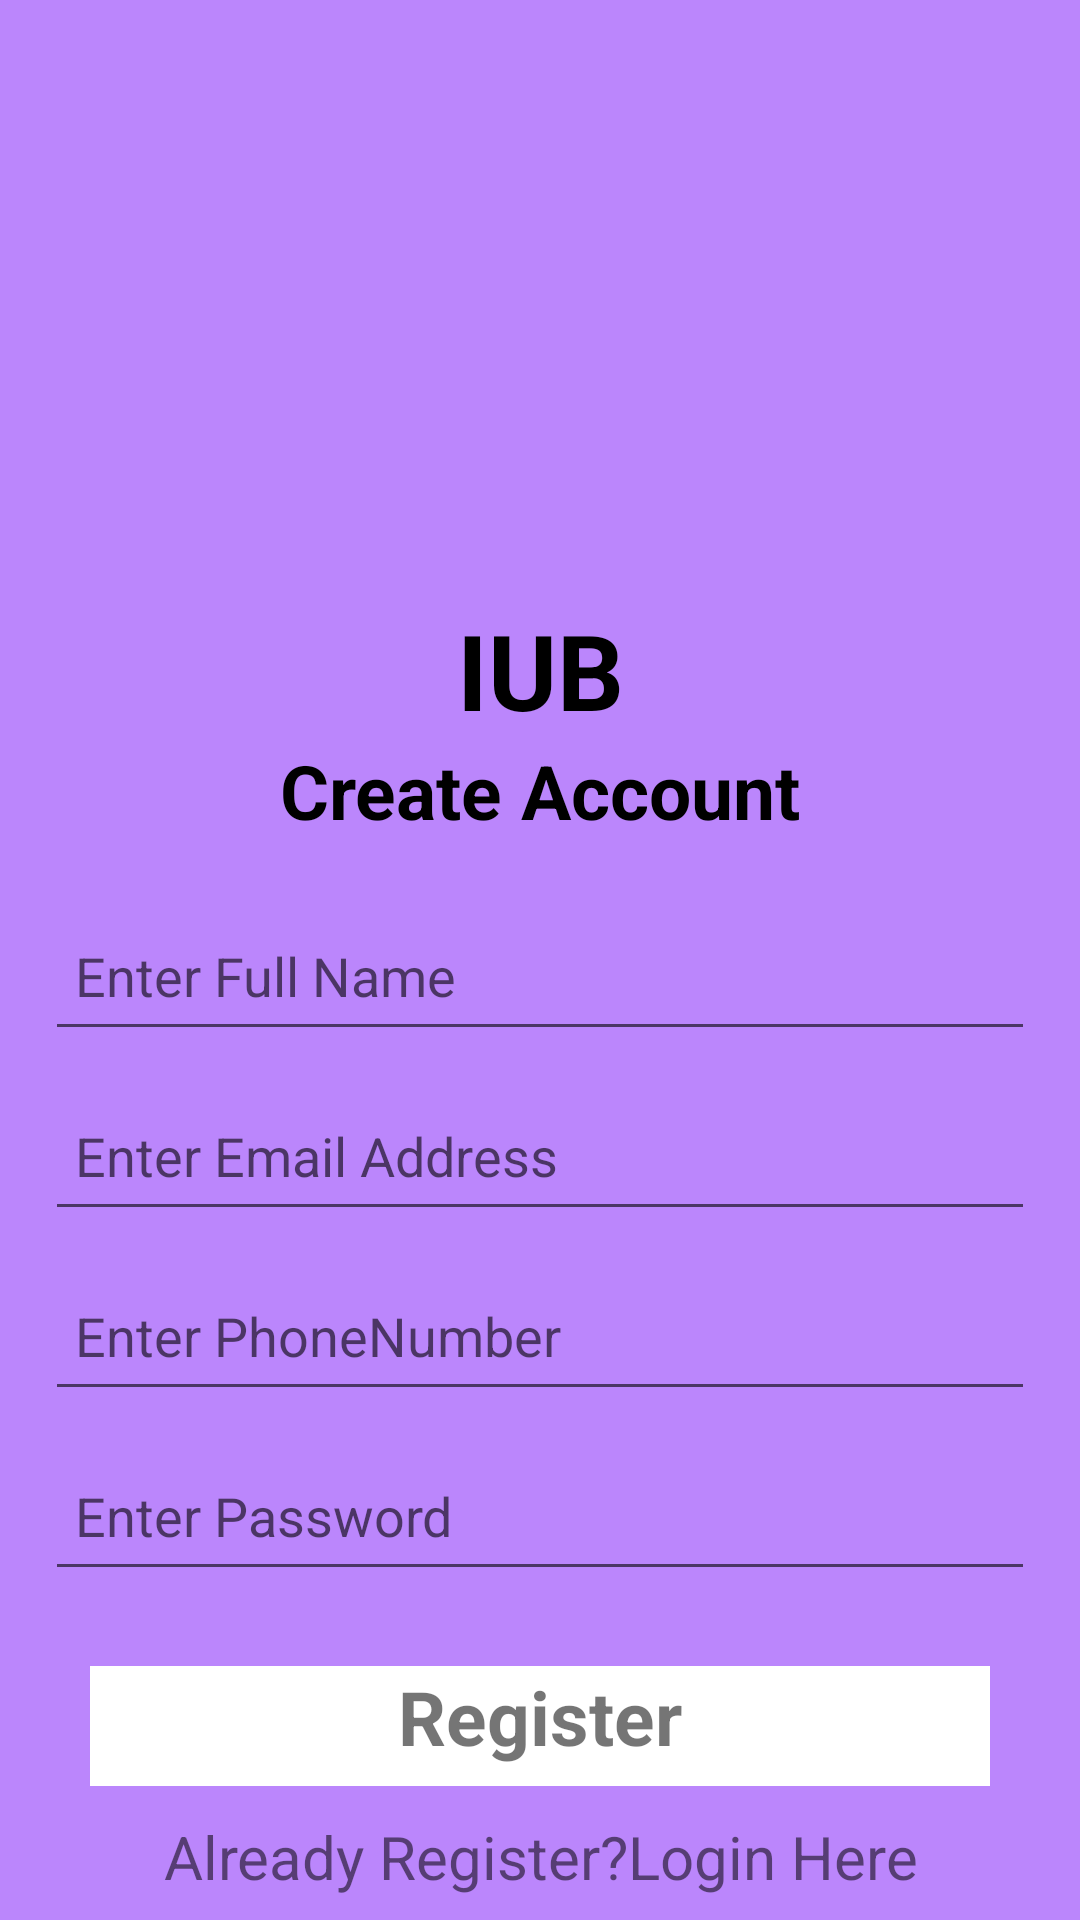

Android layout source for this screen:
<!-- AndroidManifest.xml: application theme Theme.FirebaseAuth -->
<!-- res/layout/activity_register.xml -->
<?xml version="1.0" encoding="utf-8"?>
<RelativeLayout xmlns:android="http://schemas.android.com/apk/res/android"
    xmlns:app="http://schemas.android.com/apk/res-auto"
    xmlns:tools="http://schemas.android.com/tools"
    android:layout_width="match_parent"
    android:layout_height="match_parent"
    android:background="@color/purple_200"
    tools:context=".Register">

    <TextView
        android:id="@+id/idlogoR"
        android:layout_width="match_parent"
        android:layout_height="wrap_content"
        android:layout_marginTop="200dp"
        android:text="IUB"
        android:textAlignment="center"
        android:textColor="@color/black"
        android:textSize="35sp"
        android:textStyle="bold"

        />

    <TextView
        android:id="@+id/idcreateacount"
        android:layout_width="match_parent"
        android:layout_height="wrap_content"
        android:layout_below="@+id/idlogoR"
        android:text="Create Account"
        android:textAlignment="center"
        android:textColor="@color/black"
        android:textSize="25sp"
        android:textStyle="bold"

        />

    <EditText
        android:id="@+id/identerFullname"
        android:layout_width="match_parent"
        android:layout_height="50dp"
        android:layout_below="@id/idcreateacount"
        android:layout_marginLeft="15dp"
        android:layout_marginTop="20dp"
        android:layout_marginRight="15dp"
        android:layout_marginBottom="5dp"
        android:padding="10dp"
        android:hint="Enter Full Name"
        android:inputType="text"/>

    <EditText
        android:id="@+id/identerEmail"
        android:layout_width="match_parent"
        android:layout_height="50dp"
        android:layout_below="@id/identerFullname"
        android:layout_marginLeft="15dp"
        android:layout_marginTop="5dp"
        android:layout_marginRight="15dp"
        android:layout_marginBottom="5dp"
        android:padding="10dp"
        android:hint="Enter Email Address"
        android:inputType="textEmailAddress"/>

    <EditText
        android:id="@+id/idphonenum"
        android:layout_width="match_parent"
        android:layout_height="50dp"
        android:layout_below="@+id/identerEmail"
        android:layout_marginLeft="15dp"
        android:layout_marginTop="5dp"
        android:layout_marginRight="15dp"
        android:layout_marginBottom="5dp"
        android:padding="10dp"
        android:hint="Enter PhoneNumber"
        android:inputType="phone"/>


    <EditText
        android:id="@+id/idEnterPassoword"
        android:layout_width="match_parent"
        android:layout_height="50dp"
        android:layout_below="@+id/idphonenum"
        android:layout_marginLeft="15dp"
        android:layout_marginTop="5dp"
        android:layout_marginRight="15dp"
        android:layout_marginBottom="5dp"
        android:padding="10dp"
        android:hint="Enter Password"
        android:inputType="textPassword"/>

    <TextView
        android:id="@+id/idRegister1"
        android:layout_width="match_parent"
        android:layout_height="40dp"
        android:layout_below="@id/idEnterPassoword"
        android:layout_centerInParent="true"
        android:layout_marginLeft="30dp"
        android:layout_marginTop="20dp"
        android:layout_marginRight="30dp"
        android:layout_marginBottom="10dp"
        android:background="@color/white"
        android:text="Register"
        android:textAlignment="center"
        android:textSize="25sp"
        android:textStyle="bold" />

    <TextView
        android:id="@+id/idAlreadyregister"
        android:layout_width="wrap_content"
        android:layout_height="wrap_content"
        android:layout_below="@id/idRegister1"
        android:layout_centerInParent="true"
        android:textAlignment="center"
        android:textSize="20sp"
        android:text="Already Register?Login Here" />

    <ProgressBar
        android:id="@+id/idProgessBar"
        android:layout_width="100dp"
        android:layout_height="100dp"
        android:layout_centerInParent="true"
        android:visibility="invisible"/>

</RelativeLayout>
<!-- resources referenced by this layout -->
<resources>
  <color name="black">#FF000000</color>
  <color name="purple_200">#FFBB86FC</color>
  <color name="white">#FFFFFFFF</color>
  <style name="Theme.FirebaseAuth" parent="Theme.MaterialComponents.DayNight.NoActionBar">
          
          <item name="colorPrimary">@color/purple_500</item>
          <item name="colorPrimaryVariant">@color/purple_700</item>
          <item name="colorOnPrimary">@color/white</item>
          
          <item name="colorSecondary">@color/teal_200</item>
          <item name="colorSecondaryVariant">@color/teal_700</item>
          <item name="colorOnSecondary">@color/black</item>
          
          <item name="android:statusBarColor" tools:targetApi="l">?attr/colorPrimaryVariant</item>
          
      </style>
  <color name="purple_500">#FF6200EE</color>
  <color name="purple_700">#FF3700B3</color>
  <color name="teal_200">#FF03DAC5</color>
  <color name="teal_700">#FF018786</color>
</resources>
